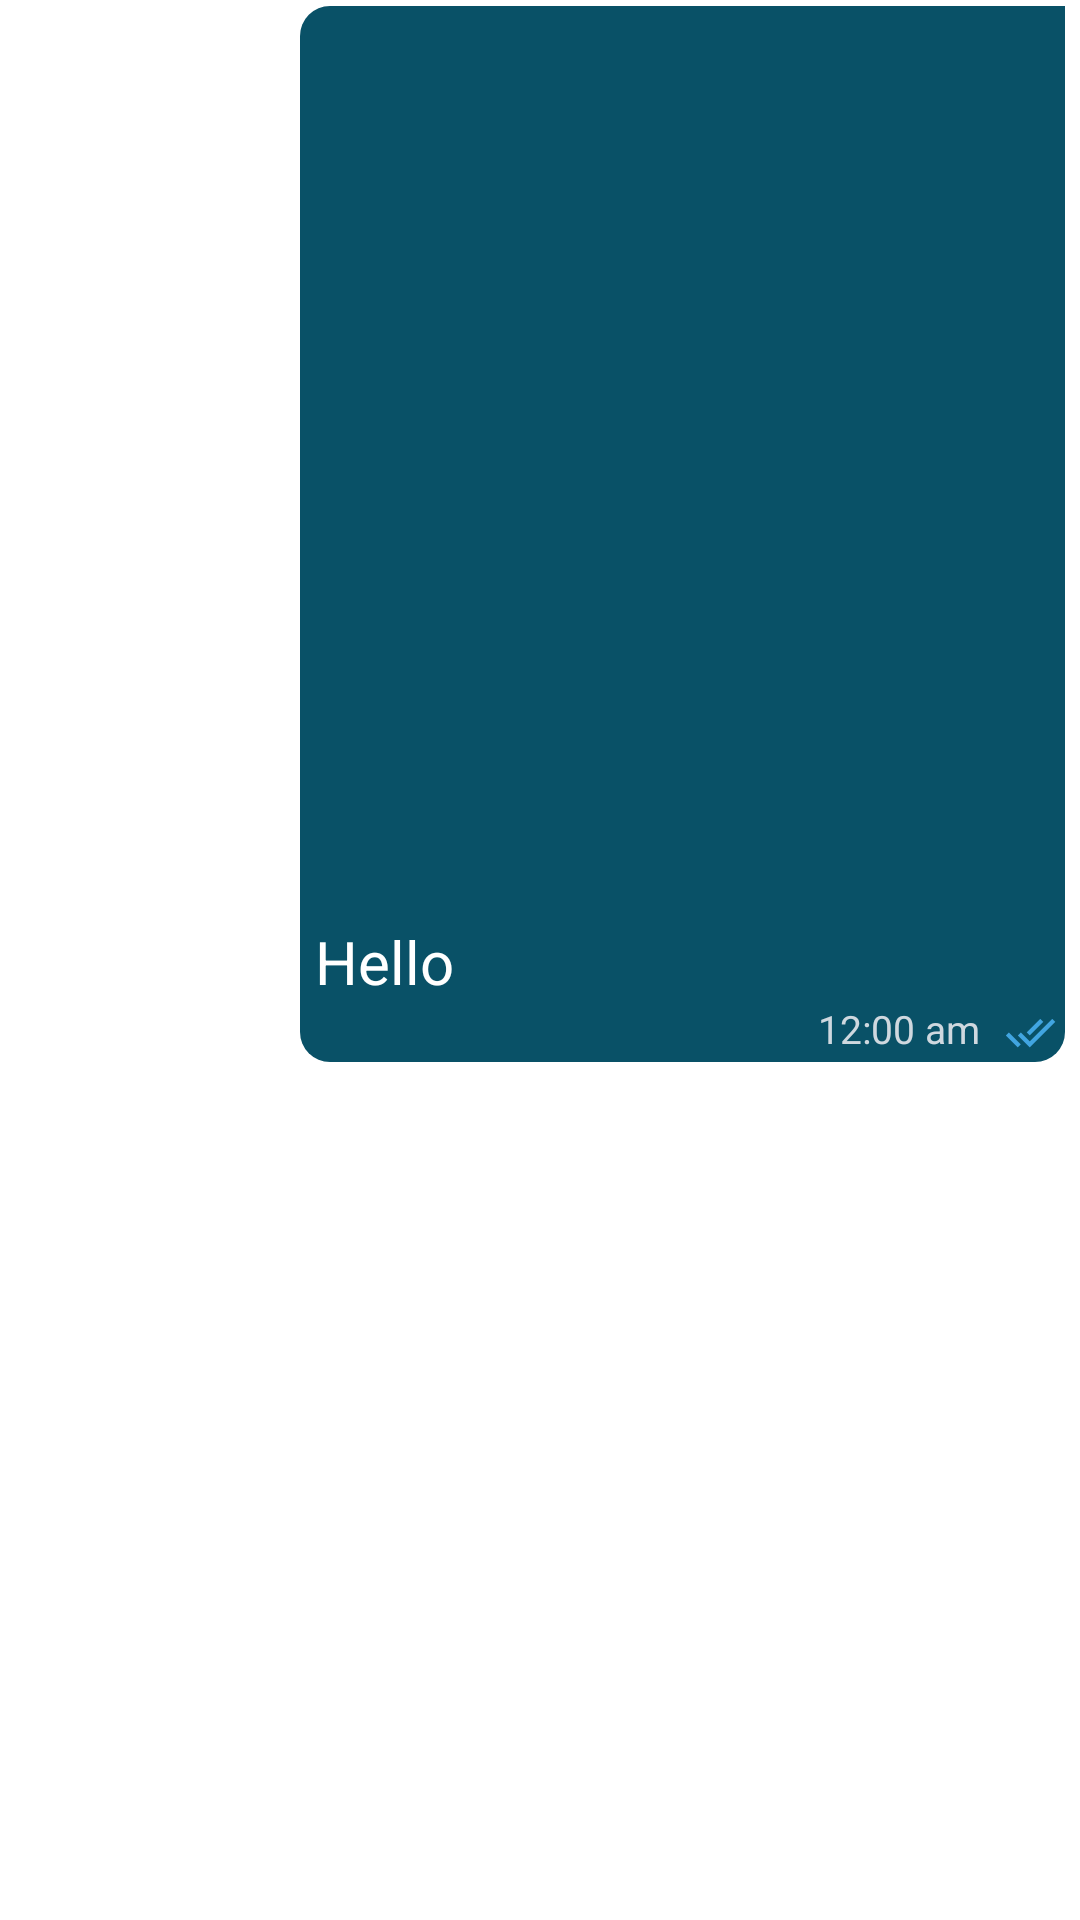

This screen was rendered from an Android layout file. Write that file and the resources it references.
<!-- AndroidManifest.xml: application theme Theme.MyMessage -->
<!-- res/layout/chat_imgmessage_seen_item.xml -->
<?xml version="1.0" encoding="utf-8"?>
<RelativeLayout xmlns:android="http://schemas.android.com/apk/res/android"
    xmlns:app="http://schemas.android.com/apk/res-auto"
    android:layout_width="match_parent"
    android:layout_height="wrap_content"

    >
    <RelativeLayout
        android:id="@+id/background"
        android:layout_width="match_parent"
        android:layout_height="wrap_content"
        android:layout_marginBottom="2dp"
        android:layout_marginTop="2dp"
        >


    <LinearLayout
        android:layout_width="wrap_content"
        android:layout_height="wrap_content"
        android:layout_alignParentEnd="true"
        android:layout_marginLeft="100dp"
        android:layout_marginRight="5dp"
        android:layout_marginBottom="5dp"
        android:background="@drawable/message"
        android:orientation="vertical"
      >

        <LinearLayout
            android:layout_width="wrap_content"
            android:layout_height="wrap_content"
            android:paddingTop="5dp"
            android:paddingRight="5dp"
            >

        <ImageView
            android:id="@+id/message_img"
            android:layout_width="300dp"
            android:layout_height="300dp"
            android:scaleType="centerCrop"
            android:src="@drawable/profile"/>

        </LinearLayout>
        <TextView
            android:id="@+id/message_textView"
            android:layout_width="wrap_content"
            android:layout_height="wrap_content"
            android:layout_gravity="left"
            android:paddingRight="20dp"
            android:text="Hello"
            android:textColor="@color/white"
            android:textIsSelectable="true"
            android:textSize="20sp" />

        <LinearLayout
            android:layout_width="wrap_content"
            android:layout_height="wrap_content"
            android:layout_gravity="right">

            <TextView
                android:id="@+id/time"
                android:layout_width="wrap_content"
                android:layout_height="wrap_content"
                android:layout_gravity="right"
                android:paddingRight="5dp"
                android:paddingBottom="2dp"
                android:text="12:00 am "
                android:textColor="#cfd8df"
                android:textSize="13sp"

                />

            <ImageView
                android:id="@+id/seen"
                android:layout_width="20dp"
                android:layout_height="20dp"
                android:paddingRight="3dp"

                android:src="@drawable/ic_baseline_done_all_24"
                android:textColor="@color/white"

                />

        </LinearLayout>
    </LinearLayout>
    <androidx.constraintlayout.widget.ConstraintLayout
        android:layout_width="wrap_content"
        android:layout_height="wrap_content"
        android:layout_gravity="left"
        android:paddingLeft="5dp"
        android:paddingRight="20dp"
        android:text="h"
        android:paddingEnd="50dp"
        android:visibility="gone"
        android:textColor="@color/white"
        android:textIsSelectable="true"
        android:textSize="20sp">

        <ImageButton
            android:id="@+id/pause_button"
            android:layout_width="50dp"
            android:layout_height="50dp"
            android:background="@drawable/button_primary_item"
            android:src="@drawable/ic_baseline_pause_24"
            app:layout_constraintStart_toStartOf="parent"
            app:layout_constraintTop_toTopOf="parent" />

        <ImageButton
            android:id="@+id/start_button"
            android:layout_width="50dp"
            android:layout_height="50dp"
            android:background="@drawable/button_primary_item"
            android:src="@drawable/ic_baseline_play_arrow_24"
            app:layout_constraintStart_toStartOf="parent"
            app:layout_constraintTop_toTopOf="parent" />

        <SeekBar
            android:id="@+id/seekbar"
            android:layout_width="120dp"
            android:progressTint="@color/white"
            android:progressBackgroundTint="@color/white"
            android:thumbTint="@color/white"
            android:layout_height="wrap_content"
            app:layout_constraintStart_toEndOf="@id/pause_button"
            app:layout_constraintTop_toTopOf="parent"
            app:layout_constraintBottom_toBottomOf="parent"
            />

        <TextView
            android:id="@+id/recordDuration"
            android:layout_width="wrap_content"
            android:layout_height="wrap_content"
            android:paddingBottom="2dp"
            android:text="0:30"
            android:textColor="#cfd8df"
            android:textSize="15sp"
            android:paddingEnd="10dp"
            app:layout_constraintStart_toEndOf="@id/seekbar"
            app:layout_constraintTop_toTopOf="parent"
            app:layout_constraintBottom_toBottomOf="parent"
            />
    </androidx.constraintlayout.widget.ConstraintLayout>
    </RelativeLayout>
</RelativeLayout>
<!-- resources referenced by this layout -->
<resources>
  <color name="white">#FFFFFFFF</color>
  <!-- drawable button_primary_item (drawable) -->
  <?xml version="1.0" encoding="utf-8"?>
  <shape xmlns:android="http://schemas.android.com/apk/res/android">
  
      <corners android:radius="20dp"/>
      <solid android:color="@color/primary"/>
  
  </shape>
  <!-- drawable ic_baseline_done_all_24 (drawable) -->
  <vector android:height="24dp" android:tint="#41A5E1"
      android:viewportHeight="24" android:viewportWidth="24"
      android:width="24dp" xmlns:android="http://schemas.android.com/apk/res/android">
      <path android:fillColor="@android:color/white" android:pathData="M18,7l-1.41,-1.41 -6.34,6.34 1.41,1.41L18,7zM22.24,5.59L11.66,16.17 7.48,12l-1.41,1.41L11.66,19l12,-12 -1.42,-1.41zM0.41,13.41L6,19l1.41,-1.41L1.83,12 0.41,13.41z"/>
  </vector>
  <!-- drawable ic_baseline_pause_24 (drawable) -->
  <vector android:alpha="0.9" android:height="35dp" android:tint="#FFFFFF"
      android:viewportHeight="24" android:viewportWidth="24"
      android:width="35dp" xmlns:android="http://schemas.android.com/apk/res/android">
      <path android:fillColor="@android:color/white" android:pathData="M6,19h4L10,5L6,5v14zM14,5v14h4L18,5h-4z"/>
  </vector>
  <!-- drawable ic_baseline_play_arrow_24 (drawable) -->
  <vector android:alpha="0.9" android:height="35dp" android:tint="#FFFFFF"
      android:viewportHeight="24" android:viewportWidth="24"
      android:width="35dp" xmlns:android="http://schemas.android.com/apk/res/android">
      <path android:fillColor="@android:color/white" android:pathData="M8,5v14l11,-7z"/>
  </vector>
  <!-- drawable message (drawable) -->
  <?xml version="1.0" encoding="utf-8"?>
  <shape xmlns:android="http://schemas.android.com/apk/res/android" android:shape="rectangle" >
      <corners
          android:topLeftRadius="10dp"
          android:topRightRadius="0dp"
          android:bottomLeftRadius="10dp"
          android:bottomRightRadius="10dp"
          />
      <solid
          android:color="@color/my_chat_item_color"
          />
      <padding
          android:left="5dp"
          android:top="0dp"
          android:right="0dp"
          android:bottom="0dp"
          />
  
  </shape>
  <style name="Theme.MyMessage" parent="Theme.MaterialComponents.Light.NoActionBar">
          
          <item name="colorPrimary">@color/purple_500</item>
          <item name="colorPrimaryVariant">@color/purple_700</item>
          <item name="colorOnPrimary">@color/white</item>
          
          <item name="colorSecondary">@color/teal_200</item>
          <item name="colorSecondaryVariant">@color/teal_700</item>
          <item name="colorOnSecondary">@color/black</item>
          <item name="android:actionOverflowButtonStyle">@style/MyStyle</item>
          
          <item name="android:statusBarColor" tools:targetApi="l">#3A3F50</item>
          
      </style>
  <color name="primary">#323645</color>
  <color name="my_chat_item_color">#095167</color>
  <color name="purple_500">#FF6200EE</color>
  <color name="purple_700">#FF3700B3</color>
  <color name="teal_200">#FF03DAC5</color>
  <color name="teal_700">#FF018786</color>
  <color name="black">#FF000000</color>
  <style name="MyStyle" parent="android:style/Widget.Holo.ActionButton.Overflow">
  
  
          <item name="android:src">@drawable/ic_baseline_more_vert_24</item>
  
  
      </style>
</resources>
